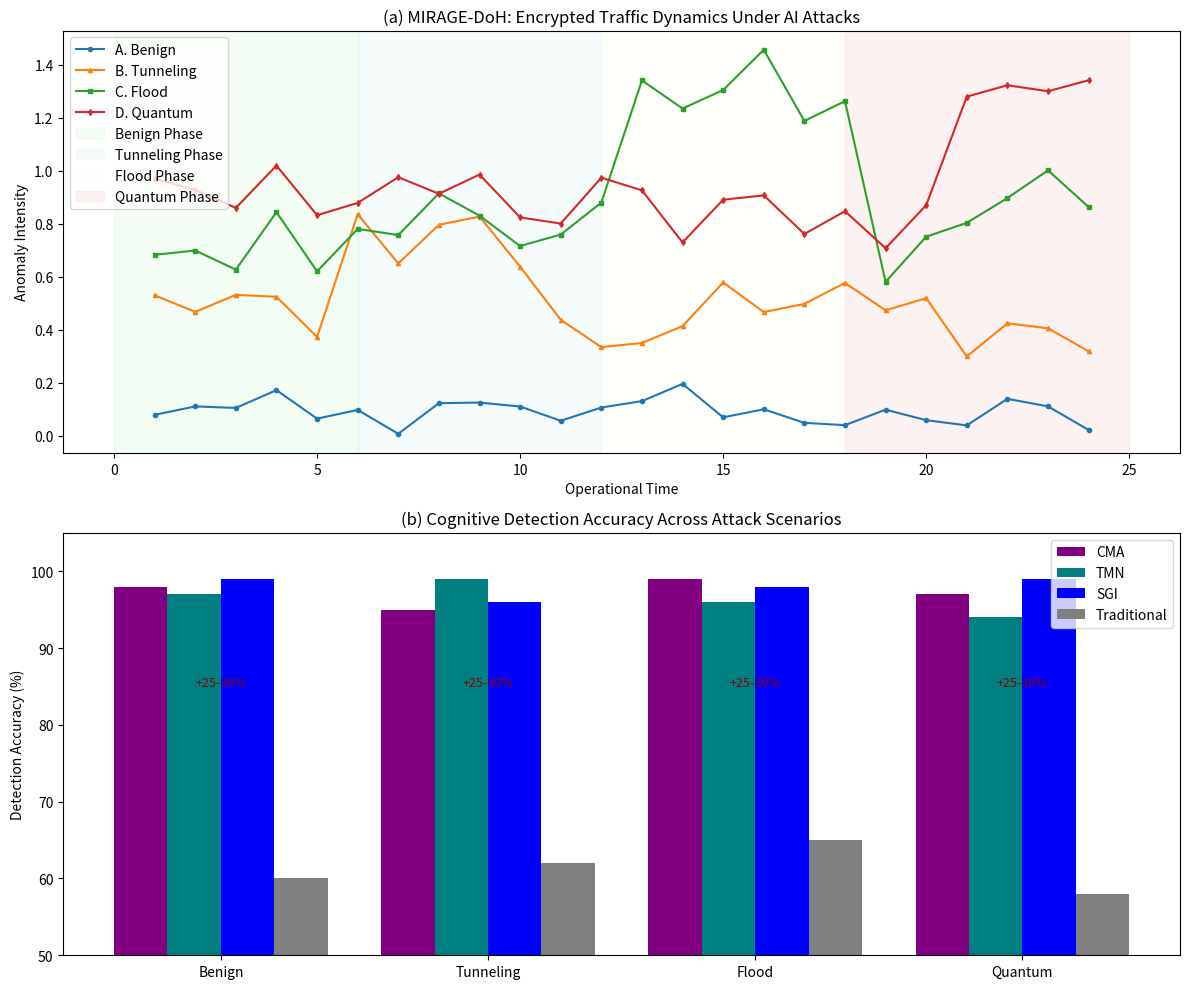

Generate this figure with matplotlib:
#!/usr/bin/env python3
"""Figure 3: MIRAGE-DoH Encrypted Traffic Dynamics Under AI Attacks and Detection Accuracy."""
import sys
from pathlib import Path
import numpy as np
import matplotlib.pyplot as plt

def main():
    out_dir = Path("outputs/figures")
    out_dir.mkdir(parents=True, exist_ok=True)
    
    fig, (ax1, ax2) = plt.subplots(2, 1, figsize=(12, 10))
    
    # Panel (a): Traffic Dynamics
    x = np.arange(1, 25)
    benign = np.random.normal(0.1, 0.05, 24)
    tunnel = np.random.normal(0.4, 0.1, 24)
    flood = np.random.normal(0.7, 0.15, 24)
    quantum = np.random.normal(0.9, 0.1, 24)
    
    # Add some spikes
    tunnel[5:10] += 0.3
    flood[12:18] += 0.5
    quantum[20:] += 0.4
    
    ax1.plot(x, benign, label="A. Benign", marker='o', markersize=3)
    ax1.plot(x, tunnel, label="B. Tunneling", marker='^', markersize=3)
    ax1.plot(x, flood, label="C. Flood", marker='s', markersize=3)
    ax1.plot(x, quantum, label="D. Quantum", marker='d', markersize=3)
    
    # Shade phases
    ax1.axvspan(0, 6, color='lightgreen', alpha=0.1, label="Benign Phase")
    ax1.axvspan(6, 12, color='lightblue', alpha=0.1, label="Tunneling Phase")
    ax1.axvspan(12, 18, color='lightyellow', alpha=0.1, label="Flood Phase")
    ax1.axvspan(18, 25, color='lightcoral', alpha=0.1, label="Quantum Phase")
    
    ax1.set_title("(a) MIRAGE-DoH: Encrypted Traffic Dynamics Under AI Attacks")
    ax1.set_xlabel("Operational Time")
    ax1.set_ylabel("Anomaly Intensity")
    ax1.legend(loc="upper left")
    
    # Panel (b): Cognitive Detection Accuracy
    labels = ['Benign', 'Tunneling', 'Flood', 'Quantum']
    cma = [98, 95, 99, 97]
    tmn = [97, 99, 96, 94]
    sgi = [99, 96, 98, 99]
    trad = [60, 62, 65, 58]
    
    x_pos = np.arange(len(labels))
    width = 0.2
    
    ax2.bar(x_pos - 1.5*width, cma, width, label='CMA', color='purple')
    ax2.bar(x_pos - 0.5*width, tmn, width, label='TMN', color='teal')
    ax2.bar(x_pos + 0.5*width, sgi, width, label='SGI', color='blue')
    ax2.bar(x_pos + 1.5*width, trad, width, label='Traditional', color='gray')
    
    ax2.set_title("(b) Cognitive Detection Accuracy Across Attack Scenarios")
    ax2.set_xticks(x_pos)
    ax2.set_xticklabels(labels)
    ax2.set_ylabel("Detection Accuracy (%)")
    ax2.set_ylim(50, 105)
    ax2.legend()
    
    # Add improvement annotations
    for i in range(4):
        ax2.annotate("+25-30%", xy=(i, 85), ha='center', color='darkred', fontsize=9)
    
    plt.tight_layout()
    plt.savefig(out_dir / "figure_3_traffic_dynamics.pdf", bbox_inches="tight")
    plt.savefig(out_dir / "figure_3_traffic_dynamics.png", dpi=300, bbox_inches="tight")
    print(f"Wrote {out_dir}/figure_3_traffic_dynamics.*")
    return 0

if __name__ == "__main__":
    sys.exit(main())
